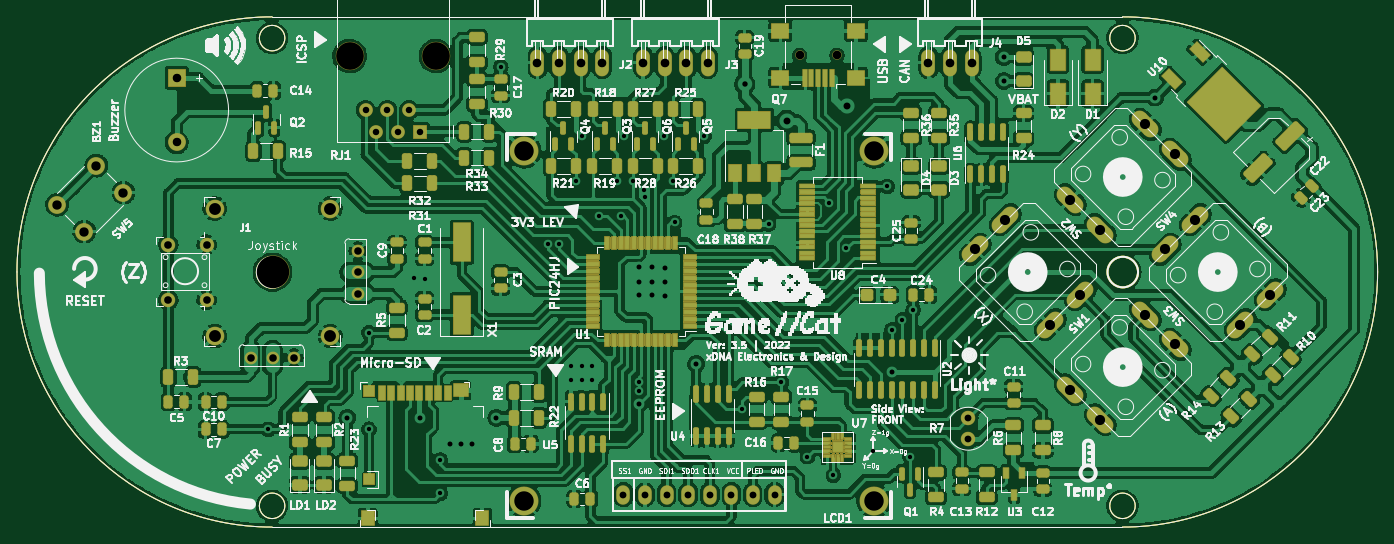
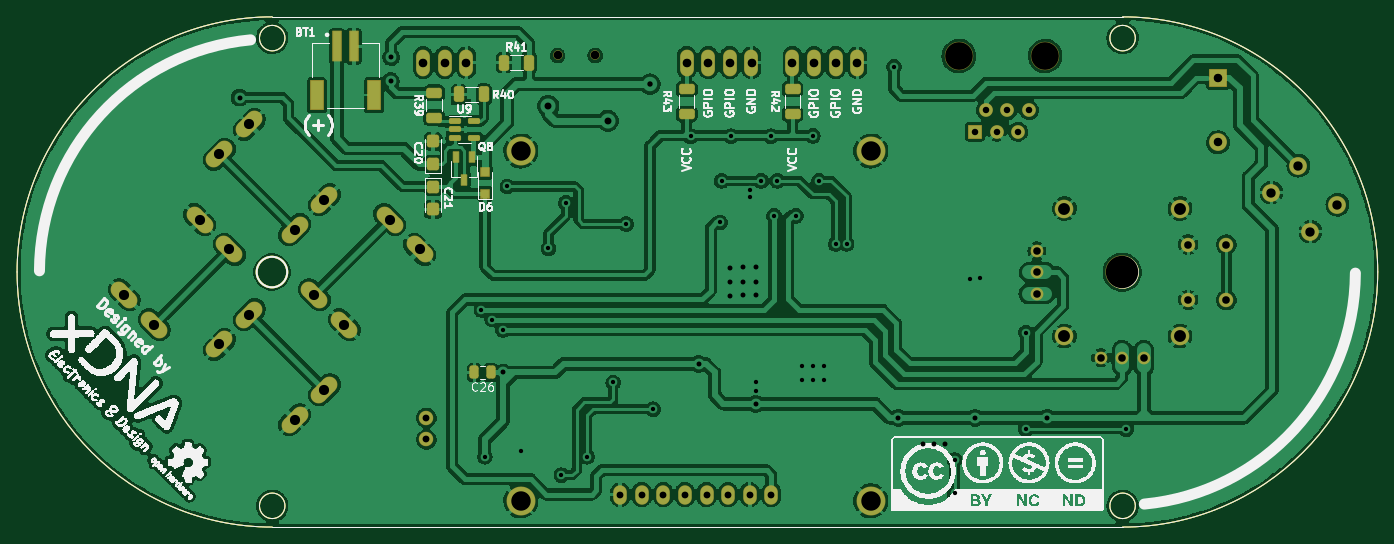
Circuit board: 11 layer files. Board 160.0 x 60.0 mm.
- bottom_copper: Game_Cat_R3-B_Cu.gbr (763856 bytes)
- bottom_mask: Game_Cat_R3-B_Mask.gbr (8084 bytes)
- paste: Game_Cat_R3-B_Paste.gbr (3751 bytes)
- bottom_silk: Game_Cat_R3-B_Silkscreen.gbr (215831 bytes)
- outline: Game_Cat_R3-Edge_Cuts.gbr (1407 bytes)
- top_copper: Game_Cat_R3-F_Cu.gbr (747701 bytes)
- top_mask: Game_Cat_R3-F_Mask.gbr (99864 bytes)
- paste: Game_Cat_R3-F_Paste.gbr (14981 bytes)
- top_silk: Game_Cat_R3-F_Silkscreen.gbr (206940 bytes)
- drill: Game_Cat_R3-NPTH.drl (540 bytes)
- drill: Game_Cat_R3-PTH.drl (3079 bytes)

=== bottom_copper: Game_Cat_R3-B_Cu.gbr (763856 bytes, source omitted) ===
=== bottom_mask: Game_Cat_R3-B_Mask.gbr (8084 bytes, source omitted) ===
=== paste: Game_Cat_R3-B_Paste.gbr ===
%TF.GenerationSoftware,KiCad,Pcbnew,(6.0.7)*%
%TF.CreationDate,2022-08-17T15:13:11-05:00*%
%TF.ProjectId,Game_Cat_R3,47616d65-5f43-4617-945f-52332e6b6963,3.5*%
%TF.SameCoordinates,Original*%
%TF.FileFunction,Paste,Bot*%
%TF.FilePolarity,Positive*%
%FSLAX46Y46*%
G04 Gerber Fmt 4.6, Leading zero omitted, Abs format (unit mm)*
G04 Created by KiCad (PCBNEW (6.0.7)) date 2022-08-17 15:13:11*
%MOMM*%
%LPD*%
G01*
G04 APERTURE LIST*
G04 Aperture macros list*
%AMRoundRect*
0 Rectangle with rounded corners*
0 $1 Rounding radius*
0 $2 $3 $4 $5 $6 $7 $8 $9 X,Y pos of 4 corners*
0 Add a 4 corners polygon primitive as box body*
4,1,4,$2,$3,$4,$5,$6,$7,$8,$9,$2,$3,0*
0 Add four circle primitives for the rounded corners*
1,1,$1+$1,$2,$3*
1,1,$1+$1,$4,$5*
1,1,$1+$1,$6,$7*
1,1,$1+$1,$8,$9*
0 Add four rect primitives between the rounded corners*
20,1,$1+$1,$2,$3,$4,$5,0*
20,1,$1+$1,$4,$5,$6,$7,0*
20,1,$1+$1,$6,$7,$8,$9,0*
20,1,$1+$1,$8,$9,$2,$3,0*%
G04 Aperture macros list end*
%TA.AperFunction,Profile*%
%ADD10C,0.100000*%
%TD*%
%TA.AperFunction,Profile*%
%ADD11C,0.200000*%
%TD*%
%ADD12RoundRect,0.224600X0.312500X0.625000X-0.312500X0.625000X-0.312500X-0.625000X0.312500X-0.625000X0*%
%ADD13RoundRect,0.124600X0.512500X0.150000X-0.512500X0.150000X-0.512500X-0.150000X0.512500X-0.150000X0*%
%ADD14RoundRect,0.224600X-0.425000X0.450000X-0.425000X-0.450000X0.425000X-0.450000X0.425000X0.450000X0*%
%ADD15RoundRect,0.224600X0.625000X-0.312500X0.625000X0.312500X-0.625000X0.312500X-0.625000X-0.312500X0*%
%ADD16RoundRect,0.224600X0.425000X-0.450000X0.425000X0.450000X-0.425000X0.450000X-0.425000X-0.450000X0*%
%ADD17R,0.949200X0.949200*%
%ADD18RoundRect,0.224600X-0.250000X-0.475000X0.250000X-0.475000X0.250000X0.475000X-0.250000X0.475000X0*%
%ADD19R,0.599200X1.169200*%
%ADD20R,0.949200X3.449200*%
%ADD21R,1.449200X3.349200*%
G04 APERTURE END LIST*
D10*
X92730000Y-126550000D02*
G75*
G03*
X92730000Y-126550000I-1500000J0D01*
G01*
X192730000Y-71550000D02*
G75*
G03*
X192730000Y-71550000I-1500000J0D01*
G01*
X192730000Y-126550000D02*
G75*
G03*
X192730000Y-126550000I-1500000J0D01*
G01*
D11*
X93032851Y-99092749D02*
G75*
G03*
X93032851Y-99092749I-1796051J0D01*
G01*
X193058051Y-99060000D02*
G75*
G03*
X193058051Y-99060000I-1796051J0D01*
G01*
D10*
X61230000Y-99050000D02*
G75*
G03*
X91230000Y-129050000I30000000J0D01*
G01*
X91230000Y-69050000D02*
G75*
G03*
X61230000Y-99050000I0J-30000000D01*
G01*
X191230000Y-129050000D02*
X91230000Y-129050000D01*
X221230000Y-99050000D02*
G75*
G03*
X191230000Y-69050000I-30000000J0D01*
G01*
X91230000Y-69050000D02*
X191230000Y-69050000D01*
X92730000Y-71550000D02*
G75*
G03*
X92730000Y-71550000I-1500000J0D01*
G01*
X191230000Y-129050000D02*
G75*
G03*
X221230000Y-99050000I0J30000000D01*
G01*
D12*
%TO.C,R41*%
X163961000Y-74422000D03*
X161036000Y-74422000D03*
%TD*%
D13*
%TO.C,U9*%
X169772711Y-81339512D03*
X169772711Y-82289512D03*
X169772711Y-83239512D03*
X167497711Y-83239512D03*
X167497711Y-81339512D03*
%TD*%
D14*
%TO.C,C21*%
X172300000Y-89000000D03*
X172300000Y-91700000D03*
%TD*%
D15*
%TO.C,R42*%
X130048000Y-80456500D03*
X130048000Y-77531500D03*
%TD*%
D12*
%TO.C,R40*%
X169268715Y-78164520D03*
X166343715Y-78164520D03*
%TD*%
D16*
%TO.C,C20*%
X172312714Y-86396660D03*
X172312714Y-83696660D03*
%TD*%
D15*
%TO.C,R43*%
X142494000Y-80456500D03*
X142494000Y-77531500D03*
%TD*%
D17*
%TO.C,D6*%
X166216711Y-89828512D03*
X166216711Y-87328512D03*
%TD*%
D15*
%TO.C,R39*%
X172185714Y-80897021D03*
X172185714Y-77972021D03*
%TD*%
D18*
%TO.C,C26*%
X165547000Y-110871000D03*
X167447000Y-110871000D03*
%TD*%
D19*
%TO.C,Q8*%
X167679713Y-85576241D03*
X169579713Y-85576241D03*
X168629713Y-88196241D03*
%TD*%
D20*
%TO.C,BT1*%
X183626000Y-72517000D03*
X181626000Y-72517000D03*
D21*
X185976000Y-78267000D03*
X179276000Y-78267000D03*
%TD*%
M02*

=== bottom_silk: Game_Cat_R3-B_Silkscreen.gbr (215831 bytes, source omitted) ===
=== outline: Game_Cat_R3-Edge_Cuts.gbr ===
%TF.GenerationSoftware,KiCad,Pcbnew,(6.0.7)*%
%TF.CreationDate,2022-08-17T15:13:11-05:00*%
%TF.ProjectId,Game_Cat_R3,47616d65-5f43-4617-945f-52332e6b6963,3.5*%
%TF.SameCoordinates,Original*%
%TF.FileFunction,Profile,NP*%
%FSLAX46Y46*%
G04 Gerber Fmt 4.6, Leading zero omitted, Abs format (unit mm)*
G04 Created by KiCad (PCBNEW (6.0.7)) date 2022-08-17 15:13:11*
%MOMM*%
%LPD*%
G01*
G04 APERTURE LIST*
%TA.AperFunction,Profile*%
%ADD10C,0.100000*%
%TD*%
%TA.AperFunction,Profile*%
%ADD11C,0.200000*%
%TD*%
G04 APERTURE END LIST*
D10*
X92730000Y-126550000D02*
G75*
G03*
X92730000Y-126550000I-1500000J0D01*
G01*
X192730000Y-71550000D02*
G75*
G03*
X192730000Y-71550000I-1500000J0D01*
G01*
X192730000Y-126550000D02*
G75*
G03*
X192730000Y-126550000I-1500000J0D01*
G01*
D11*
X93032851Y-99092749D02*
G75*
G03*
X93032851Y-99092749I-1796051J0D01*
G01*
X193058051Y-99060000D02*
G75*
G03*
X193058051Y-99060000I-1796051J0D01*
G01*
D10*
X61230000Y-99050000D02*
G75*
G03*
X91230000Y-129050000I30000000J0D01*
G01*
X91230000Y-69050000D02*
G75*
G03*
X61230000Y-99050000I0J-30000000D01*
G01*
X191230000Y-129050000D02*
X91230000Y-129050000D01*
X221230000Y-99050000D02*
G75*
G03*
X191230000Y-69050000I-30000000J0D01*
G01*
X91230000Y-69050000D02*
X191230000Y-69050000D01*
X92730000Y-71550000D02*
G75*
G03*
X92730000Y-71550000I-1500000J0D01*
G01*
X191230000Y-129050000D02*
G75*
G03*
X221230000Y-99050000I0J30000000D01*
G01*
M02*

=== top_copper: Game_Cat_R3-F_Cu.gbr (747701 bytes, source omitted) ===
=== top_mask: Game_Cat_R3-F_Mask.gbr (99864 bytes, source omitted) ===
=== paste: Game_Cat_R3-F_Paste.gbr (14981 bytes, source omitted) ===
=== top_silk: Game_Cat_R3-F_Silkscreen.gbr (206940 bytes, source omitted) ===
=== drill: Game_Cat_R3-NPTH.drl ===
M48
; DRILL file {KiCad (6.0.7)} date Wed Aug 17 15:13:06 2022
; FORMAT={-:-/ absolute / inch / decimal}
; #@! TF.CreationDate,2022-08-17T15:13:06-05:00
; #@! TF.GenerationSoftware,Kicad,Pcbnew,(6.0.7)
; #@! TF.FileFunction,NonPlated,1,2,NPTH
FMAT,2
INCH
; #@! TA.AperFunction,NonPlated,NPTH,ComponentDrill
T1C0.0394
; #@! TA.AperFunction,NonPlated,NPTH,ComponentDrill
T2C0.1280
; #@! TA.AperFunction,NonPlated,NPTH,ComponentDrill
T3C0.1500
%
G90
G05
T1
X6.0335Y-2.8972
X6.2067Y-2.8972
T2
X3.9502Y-2.9
X4.3502Y-2.9
T3
X3.5936Y-3.901
T0
M30

=== drill: Game_Cat_R3-PTH.drl ===
M48
; DRILL file {KiCad (6.0.7)} date Wed Aug 17 15:13:06 2022
; FORMAT={-:-/ absolute / inch / decimal}
; #@! TF.CreationDate,2022-08-17T15:13:06-05:00
; #@! TF.GenerationSoftware,Kicad,Pcbnew,(6.0.7)
; #@! TF.FileFunction,Plated,1,2,PTH
FMAT,2
INCH
; #@! TA.AperFunction,Plated,PTH,ViaDrill
T1C0.0200
; #@! TA.AperFunction,Plated,PTH,ViaDrill
T2C0.0230
; #@! TA.AperFunction,Plated,PTH,ViaDrill
T3C0.0250
; #@! TA.AperFunction,Plated,PTH,ComponentDrill
T4C0.0299
; #@! TA.AperFunction,Plated,PTH,ComponentDrill
T5C0.0315
; #@! TA.AperFunction,Plated,PTH,ComponentDrill
T6C0.0315
; #@! TA.AperFunction,Plated,PTH,ViaDrill
T7C0.0320
; #@! TA.AperFunction,Plated,PTH,ComponentDrill
T8C0.0350
; #@! TA.AperFunction,Plated,PTH,ComponentDrill
T9C0.0354
; #@! TA.AperFunction,Plated,PTH,ComponentDrill
T10C0.0394
; #@! TA.AperFunction,Plated,PTH,ComponentDrill
T11C0.0400
; #@! TA.AperFunction,Plated,PTH,ComponentDrill
T12C0.0433
; #@! TA.AperFunction,Plated,PTH,ComponentDrill
T13C0.0470
; #@! TA.AperFunction,Plated,PTH,ComponentDrill
T14C0.0550
; #@! TA.AperFunction,Plated,PTH,ComponentDrill
T15C0.0900
%
G90
G05
T1
X3.575Y-4.6275
X4.04Y-4.18
X4.04Y-4.6275
X4.25Y-3.9297
X4.298Y-3.93
X4.37Y-4.77
X4.37Y-4.925
X4.65Y-2.95
X4.87Y-3.77
X4.92Y-3.77
X4.975Y-4.4
X4.975Y-4.3349
X4.9981Y-3.478
X5.025Y-4.4001
X5.025Y-4.335
X5.026Y-3.2696
X5.075Y-4.3996
X5.075Y-4.3345
X5.1045Y-3.64
X5.1896Y-3.478
X5.205Y-3.64
X5.22Y-3.2706
X5.264Y-3.478
X5.29Y-4.449
X5.29Y-4.409
X5.3147Y-3.52
X5.317Y-3.553
X5.405Y-3.2706
X5.4484Y-3.478
X5.455Y-3.67
X5.592Y-3.2706
X5.765Y-4.535
X5.89Y-3.6776
X5.95Y-4.411
X6.07Y-4.755
X6.17Y-3.58
X6.19Y-4.84
X6.25Y-3.79
X6.375Y-4.73
X6.44Y-3.5037
X6.46Y-4.168
X6.51Y-4.12
X6.545Y-4.755
X6.56Y-4.075
T2
X3.94Y-4.575
X4.275Y-4.575
X4.416Y-4.695
X4.465Y-4.695
X4.515Y-4.6946
X4.63Y-4.575
X5.29Y-3.8789
X5.29Y-3.9465
X5.29Y-4.0082
X5.29Y-4.51
X5.35Y-3.8789
X5.35Y-3.9462
X5.35Y-4.0076
X5.41Y-3.88
X5.41Y-3.9479
X5.41Y-4.01
X5.555Y-4.325
X6.46Y-4.365
X6.978Y-2.9049
X6.98Y-3.0151
X7.68Y-3.092
T3
X5.78Y-3.03
T4
X4.025Y-3.15
X4.075Y-3.25
X4.125Y-3.15
X4.175Y-3.25
X4.225Y-3.15
X4.275Y-3.25
T5
X6.815Y-4.575
X6.815Y-4.675
T6
X5.2181Y-4.93
X5.3181Y-4.93
X5.4181Y-4.93
X5.5181Y-4.93
X5.6181Y-4.93
X5.7181Y-4.93
X5.8181Y-4.93
X5.9181Y-4.93
T7
X5.975Y-3.2
X6.251Y-3.131
T8
X3.4936Y-4.296
X3.5936Y-4.296
X3.6936Y-4.296
X3.9886Y-3.801
X3.9886Y-3.901
X3.9886Y-4.001
T9
X3.1113Y-3.773
X3.1113Y-4.029
X3.2885Y-3.773
X3.2885Y-4.029
T10
X3.15Y-3.0004
X3.15Y-3.2996
T11
X4.8202Y-2.93
X4.9202Y-2.93
X5.0202Y-2.93
X5.1202Y-2.93
X5.3098Y-2.93
X5.4098Y-2.93
X5.5098Y-2.93
X5.6098Y-2.93
X6.63Y-2.93
X6.73Y-2.93
X6.83Y-2.93
T12
X2.5969Y-3.5878
X2.7222Y-3.7131
X2.7778Y-3.4068
X2.9031Y-3.5321
T13
X6.8468Y-3.7953
X6.9853Y-3.6568
X7.1947Y-4.1432
X7.2868Y-3.5647
X7.2868Y-4.4447
X7.3332Y-4.0047
X7.4253Y-3.7032
X7.4253Y-4.5832
X7.6347Y-3.2168
X7.6347Y-4.0968
X7.7268Y-3.7953
X7.7732Y-3.3553
X7.7732Y-4.2353
X7.8653Y-3.6568
X8.0747Y-4.1432
X8.2132Y-4.0047
T14
X3.3261Y-3.606
X3.3261Y-4.196
X3.8611Y-3.606
X3.8611Y-4.196
T15
X4.7577Y-3.3397
X4.7577Y-4.9597
X6.3777Y-3.3397
X6.3777Y-4.9597
T0
M30

